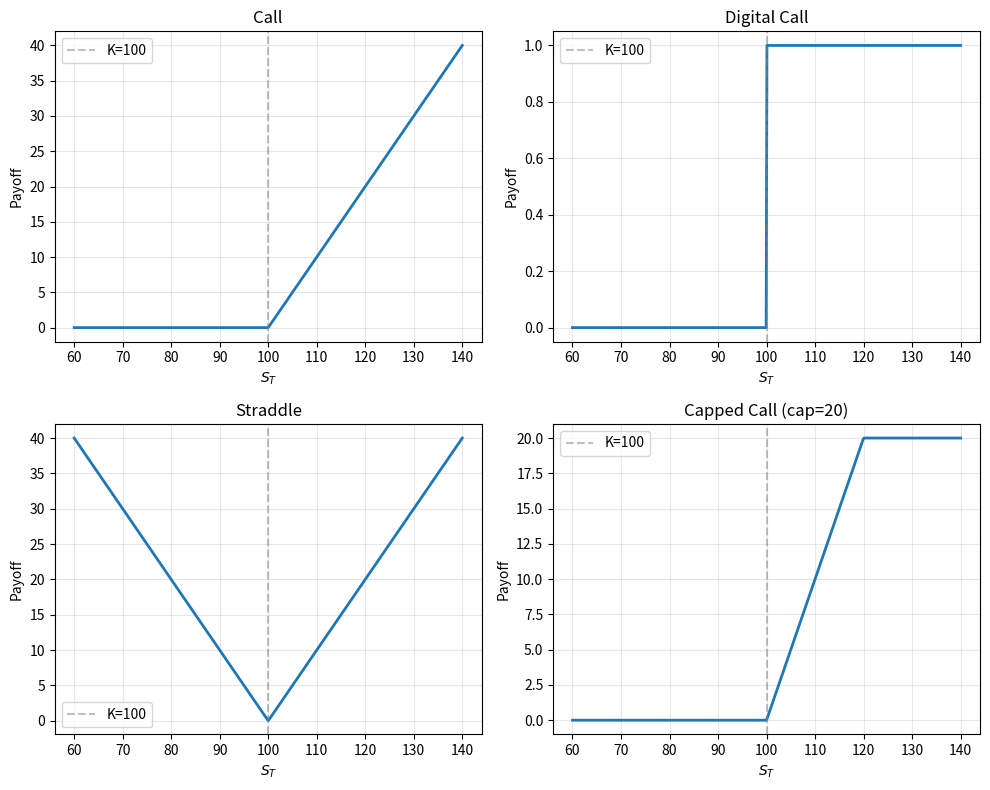
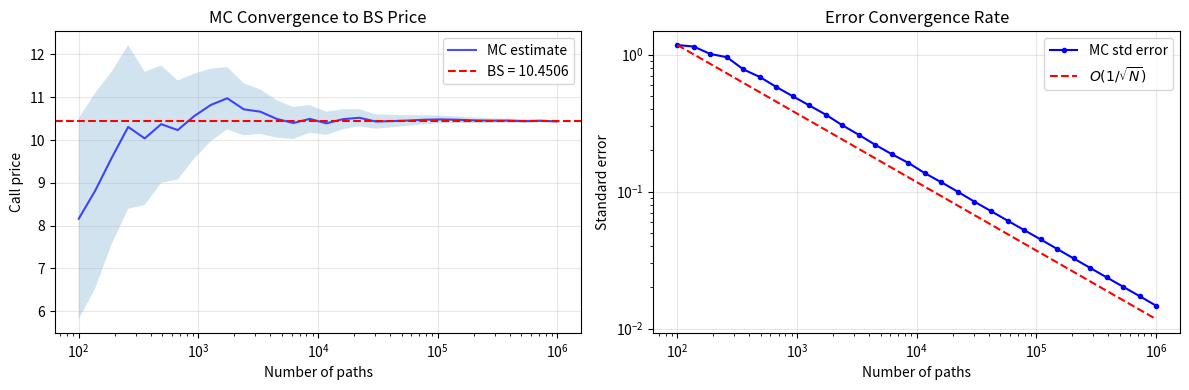
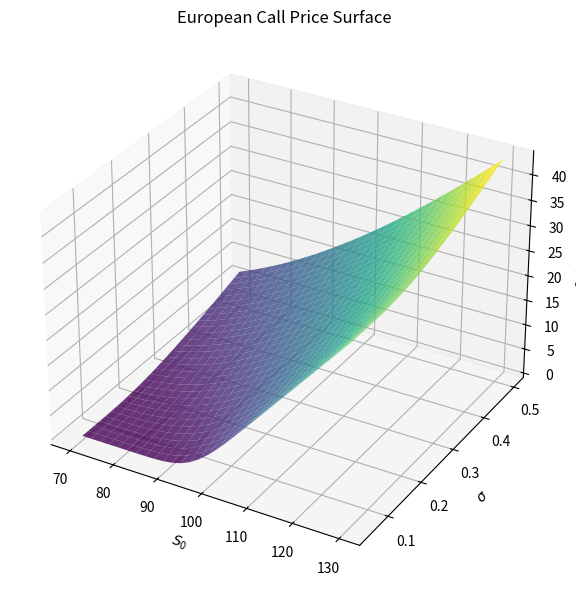

The script that saved these images, in order:
import numpy as np
import matplotlib.pyplot as plt
from math import erf, log, sqrt, exp, pi
%matplotlib inline

# Black-Scholes analytical formulas for reference
def bs_cdf(x):
    return 0.5 * (1 + erf(x / sqrt(2)))

def bs_call(S, K, r, T, sigma):
    d1 = (log(S/K) + (r + sigma**2/2)*T) / (sigma*sqrt(T))
    d2 = d1 - sigma*sqrt(T)
    return S * bs_cdf(d1) - K * exp(-r*T) * bs_cdf(d2)

def bs_put(S, K, r, T, sigma):
    d1 = (log(S/K) + (r + sigma**2/2)*T) / (sigma*sqrt(T))
    d2 = d1 - sigma*sqrt(T)
    return -S * bs_cdf(-d1) + K * exp(-r*T) * bs_cdf(-d2)

def bs_digital_call(S, K, r, T, sigma):
    """Digital call pays 1 if S_T > K, 0 otherwise."""
    d2 = (log(S/K) + (r - sigma**2/2)*T) / (sigma*sqrt(T))
    return exp(-r*T) * bs_cdf(d2)

def mc_price(payoff, S0, r, T, sigma, n_paths=500000):
    """
    Feynman-Kac Monte Carlo pricer for European options.
    
    payoff: function of S_T -> payoff value
    S0: initial asset price
    r: risk-free rate
    T: time to expiration
    sigma: volatility
    n_paths: number of MC paths
    
    Returns: (price, std_error)
    """
    Z = np.random.randn(n_paths)
    S_T = S0 * np.exp((r - 0.5 * sigma**2) * T + sigma * np.sqrt(T) * Z)
    payoffs = payoff(S_T)
    discounted = np.exp(-r * T) * payoffs
    price = np.mean(discounted)
    std_err = np.std(discounted) / np.sqrt(n_paths)
    return price, std_err

# Parameters
S0, K, r, T, sigma = 100, 100, 0.05, 1.0, 0.2

# Analytical prices
call_bs = bs_call(S0, K, r, T, sigma)
put_bs = bs_put(S0, K, r, T, sigma)

# Monte Carlo prices via Feynman-Kac
call_mc, call_err = mc_price(lambda S: np.maximum(S - K, 0), S0, r, T, sigma)
put_mc, put_err = mc_price(lambda S: np.maximum(K - S, 0), S0, r, T, sigma)

print("=== European Vanilla Options ===")
print(f"{'':15s} {'BS Analytical':>14s} {'MC (Feynman-Kac)':>18s} {'Std Error':>10s}")
print(f"{'Call':15s} {call_bs:14.6f} {call_mc:18.6f} {call_err:10.6f}")
print(f"{'Put':15s} {put_bs:14.6f} {put_mc:18.6f} {put_err:10.6f}")

digital_bs = bs_digital_call(S0, K, r, T, sigma)
digital_mc, digital_err = mc_price(lambda S: (S > K).astype(float), S0, r, T, sigma)

print("=== Digital Call Option ===")
print(f"BS Analytical:    {digital_bs:.6f}")
print(f"MC (Feynman-Kac): {digital_mc:.6f} +/- {digital_err:.6f}")

cap = 20  # cap for capped call

# Straddle: can verify as call + put
straddle_bs = call_bs + put_bs
straddle_mc, straddle_err = mc_price(lambda S: np.abs(S - K), S0, r, T, sigma)

# Power option: no simple closed-form
power_mc, power_err = mc_price(lambda S: np.maximum(S**2 / S0 - K, 0), S0, r, T, sigma)

# Capped call
capped_mc, capped_err = mc_price(lambda S: np.minimum(np.maximum(S - K, 0), cap), S0, r, T, sigma)

print("=== Exotic European Options ===")
print(f"{'':15s} {'Reference':>14s} {'MC (Feynman-Kac)':>18s} {'Std Error':>10s}")
print(f"{'Straddle':15s} {straddle_bs:14.6f} {straddle_mc:18.6f} {straddle_err:10.6f}")
print(f"{'Power call':15s} {'N/A':>14s} {power_mc:18.6f} {power_err:10.6f}")
print(f"{'Capped call':15s} {'N/A':>14s} {capped_mc:18.6f} {capped_err:10.6f}")

# Plot payoff functions
S_range = np.linspace(60, 140, 500)
fig, axes = plt.subplots(2, 2, figsize=(10, 8))

payoffs = [
    ("Call", lambda S: np.maximum(S - K, 0)),
    ("Digital Call", lambda S: (S > K).astype(float)),
    ("Straddle", lambda S: np.abs(S - K)),
    ("Capped Call (cap=20)", lambda S: np.minimum(np.maximum(S - K, 0), cap)),
]

for ax, (name, payoff) in zip(axes.flatten(), payoffs):
    ax.plot(S_range, payoff(S_range), linewidth=2)
    ax.axvline(K, color='gray', linestyle='--', alpha=0.5, label=f'K={K}')
    ax.set_xlabel('$S_T$')
    ax.set_ylabel('Payoff')
    ax.set_title(name)
    ax.legend()
    ax.grid(alpha=0.3)

plt.tight_layout()
plt.show()

# Convergence plot: MC call price vs number of paths
np.random.seed(42)
path_counts = np.logspace(2, 6, 30).astype(int)
mc_prices = []
mc_errors = []

# Generate all random numbers at once for consistency
Z_all = np.random.randn(path_counts[-1])

for n in path_counts:
    Z = Z_all[:n]
    S_T = S0 * np.exp((r - 0.5*sigma**2)*T + sigma*np.sqrt(T)*Z)
    payoffs = np.maximum(S_T - K, 0)
    disc = np.exp(-r*T) * payoffs
    mc_prices.append(np.mean(disc))
    mc_errors.append(np.std(disc) / np.sqrt(n))

mc_prices = np.array(mc_prices)
mc_errors = np.array(mc_errors)

fig, (ax1, ax2) = plt.subplots(1, 2, figsize=(12, 4))

# Price convergence
ax1.semilogx(path_counts, mc_prices, 'b-', alpha=0.7, label='MC estimate')
ax1.fill_between(path_counts, mc_prices - 2*mc_errors, mc_prices + 2*mc_errors, alpha=0.2)
ax1.axhline(call_bs, color='r', linestyle='--', label=f'BS = {call_bs:.4f}')
ax1.set_xlabel('Number of paths')
ax1.set_ylabel('Call price')
ax1.set_title('MC Convergence to BS Price')
ax1.legend()
ax1.grid(alpha=0.3)

# Standard error decay
ax2.loglog(path_counts, mc_errors, 'b-o', markersize=3, label='MC std error')
ax2.loglog(path_counts, mc_errors[0]*np.sqrt(path_counts[0]/path_counts), 'r--', label=r'$O(1/\sqrt{N})$')
ax2.set_xlabel('Number of paths')
ax2.set_ylabel('Standard error')
ax2.set_title('Error Convergence Rate')
ax2.legend()
ax2.grid(alpha=0.3)

plt.tight_layout()
plt.show()

S_vals = np.linspace(70, 130, 30)
sigma_vals = np.linspace(0.05, 0.5, 30)
S_grid, sigma_grid = np.meshgrid(S_vals, sigma_vals)

# Compute call prices over the grid (analytical for speed)
call_surface = np.vectorize(bs_call)(S_grid, K, r, T, sigma_grid)

fig = plt.figure(figsize=(10, 6))
ax = fig.add_subplot(111, projection='3d')
ax.plot_surface(S_grid, sigma_grid, call_surface, cmap='viridis', alpha=0.8)
ax.set_xlabel('$S_0$')
ax.set_ylabel(r'$\sigma$')
ax.set_zlabel('Call Price')
ax.set_title('European Call Price Surface')
plt.tight_layout()
plt.show()
